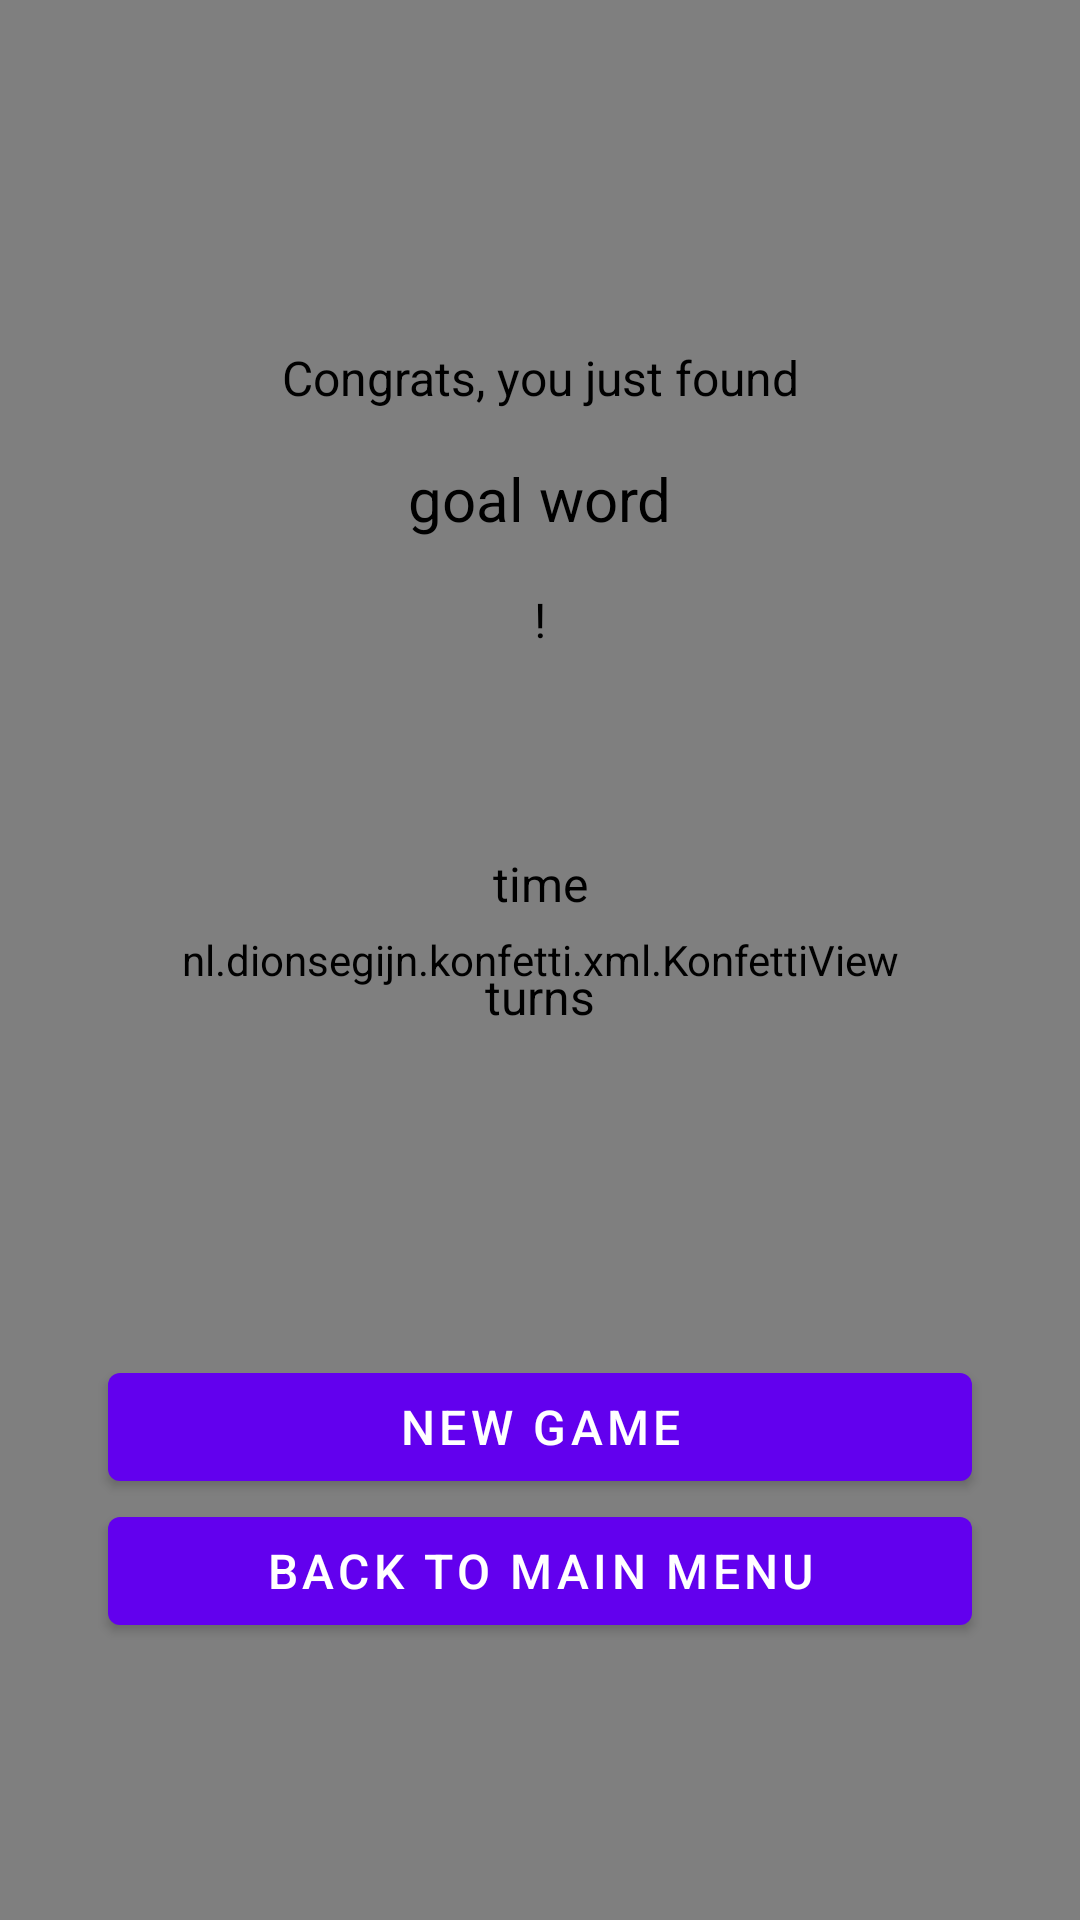

This screen was rendered from an Android layout file. Write that file and the resources it references.
<!-- AndroidManifest.xml: activity theme AppTheme -->
<!-- res/layout/activity_arcade_victory.xml -->
<?xml version="1.0" encoding="utf-8"?>
<androidx.constraintlayout.widget.ConstraintLayout xmlns:android="http://schemas.android.com/apk/res/android"
    xmlns:app="http://schemas.android.com/apk/res-auto"
    xmlns:tools="http://schemas.android.com/tools"
    android:layout_width="match_parent"
    android:layout_height="match_parent"
    android:fitsSystemWindows="true">

    <nl.dionsegijn.konfetti.xml.KonfettiView
        android:id="@+id/konfetti_arc_vic"
        android:layout_width="match_parent"
        android:layout_height="match_parent" />

    <Button
        android:id="@+id/button_arc_vic_return"
        android:layout_width="0dp"
        android:layout_height="wrap_content"
        android:onClick="onReturnButtonClicked"
        android:text="@string/arcade_victory_return_text"
        android:textSize="@dimen/text_size_medium"
        app:layout_constraintEnd_toEndOf="parent"
        app:layout_constraintStart_toStartOf="parent"
        app:layout_constraintTop_toBottomOf="@+id/button_arc_vic_new_game"
        app:layout_constraintWidth_percent="0.8" />

    <Button
        android:id="@+id/button_arc_vic_new_game"
        android:layout_width="0dp"
        android:layout_height="wrap_content"
        android:layout_marginBottom="32dp"
        android:onClick="onNewGameButtonClicked"
        android:text="@string/arcade_victory_new_game_text"
        android:textSize="@dimen/text_size_medium"
        app:layout_constraintBottom_toBottomOf="parent"
        app:layout_constraintEnd_toEndOf="parent"
        app:layout_constraintStart_toStartOf="parent"
        app:layout_constraintTop_toBottomOf="@+id/text_arc_vic_turns"
        app:layout_constraintWidth_percent="0.8" />

    <TextView
        android:id="@+id/text_arc_vic_time"
        android:layout_width="wrap_content"
        android:layout_height="wrap_content"
        android:layout_marginBottom="16dp"
        android:text="time"
        android:textColor="?attr/colorOnSurface"
        android:textSize="@dimen/text_size_medium"
        app:drawableRightCompat="@drawable/baseline_hourglass_empty_24"
        app:layout_constraintBottom_toTopOf="@+id/text_arc_vic_turns"
        app:layout_constraintEnd_toEndOf="parent"
        app:layout_constraintStart_toStartOf="parent" />

    <TextView
        android:id="@+id/text_arc_vic_turns"
        android:layout_width="wrap_content"
        android:layout_height="wrap_content"
        android:layout_marginTop="24dp"
        android:text="turns"
        android:textColor="?attr/colorOnSurface"
        android:textSize="@dimen/text_size_medium"
        app:drawableRightCompat="@drawable/outline_barefoot_24"
        app:layout_constraintBottom_toBottomOf="parent"
        app:layout_constraintEnd_toEndOf="parent"
        app:layout_constraintStart_toStartOf="parent"
        app:layout_constraintTop_toTopOf="parent" />

    <TextView
        android:id="@+id/text_arc_vic_static1"
        android:layout_width="wrap_content"
        android:layout_height="wrap_content"
        android:layout_marginBottom="32dp"
        android:text="@string/arcade_victory_win1"
        android:textColor="?attr/colorOnSurface"
        android:textSize="@dimen/text_size_medium"
        app:layout_constraintBottom_toTopOf="@+id/text_arc_vic_time"
        app:layout_constraintEnd_toEndOf="parent"
        app:layout_constraintStart_toStartOf="parent"
        app:layout_constraintTop_toTopOf="parent" />

    <TextView
        android:id="@+id/text_arc_vic_goal_word"
        android:layout_width="wrap_content"
        android:layout_height="wrap_content"
        android:layout_marginTop="16dp"
        android:text="goal word"
        android:textColor="?attr/colorOnSurface"
        android:textSize="@dimen/text_size_large"
        app:layout_constraintEnd_toEndOf="parent"
        app:layout_constraintStart_toStartOf="parent"
        app:layout_constraintTop_toBottomOf="@+id/text_arc_vic_static1" />

    <TextView
        android:id="@+id/text_arc_vic_static2"
        android:layout_width="wrap_content"
        android:layout_height="wrap_content"
        android:layout_marginTop="16dp"
        android:text="@string/arcade_victory_win2"
        android:textColor="?attr/colorOnSurface"
        android:textSize="@dimen/text_size_medium"
        app:layout_constraintEnd_toEndOf="parent"
        app:layout_constraintStart_toStartOf="parent"
        app:layout_constraintTop_toBottomOf="@+id/text_arc_vic_goal_word" />
</androidx.constraintlayout.widget.ConstraintLayout>
<!-- resources referenced by this layout -->
<resources>
  <dimen name="text_size_large">20sp</dimen>
  <dimen name="text_size_medium">16sp</dimen>
  <string name="arcade_victory_new_game_text">New Game</string>
  <string name="arcade_victory_return_text">Back to
  main menu</string>
  <string name="arcade_victory_win1">Congrats, you just found</string>
  <string name="arcade_victory_win2">!</string>
  <style name="AppTheme" parent="Theme.MaterialComponents.DayNight.NoActionBar">
      </style>
</resources>
